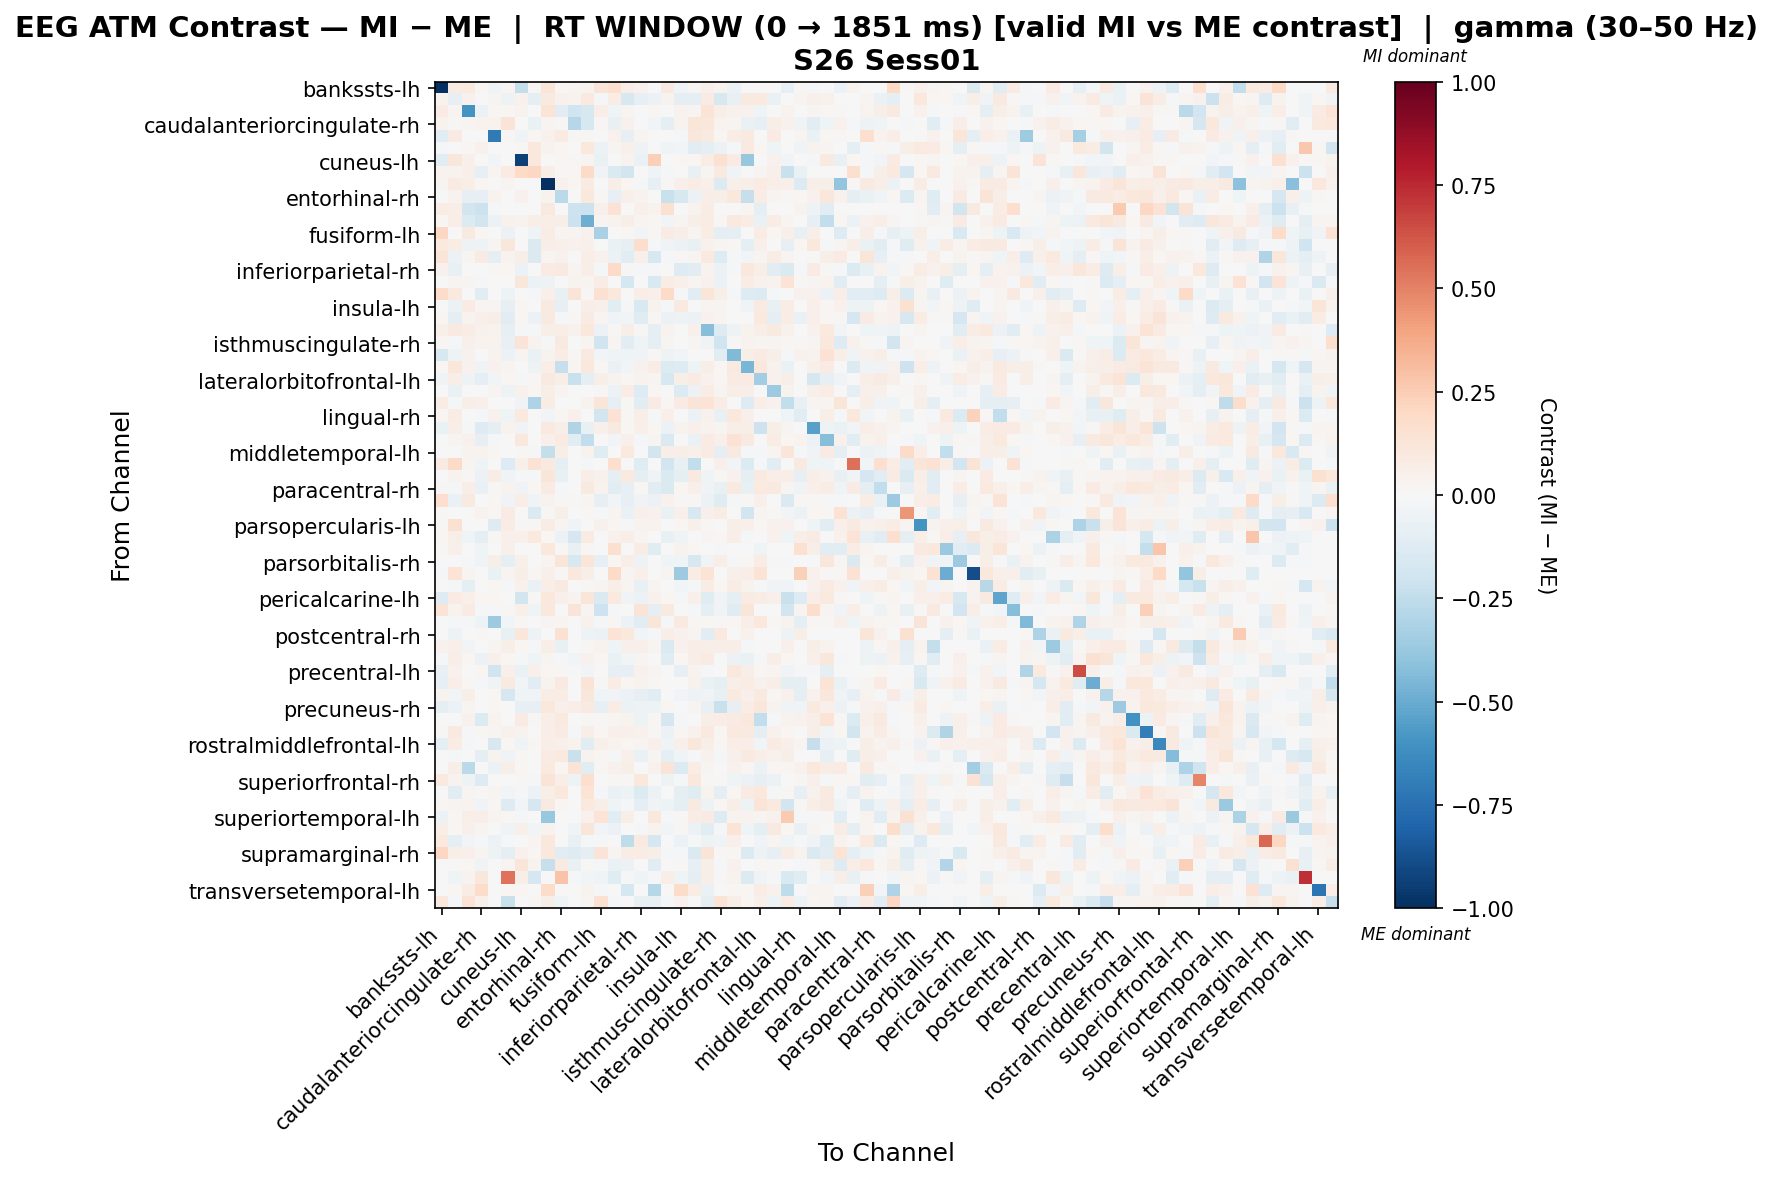

Values plotted in this chart, from the file beside it:
, bankssts-lh, bankssts-rh, caudalanteriorcingulate-lh, caudalanteriorcingulate-rh, caudalmiddlefrontal-lh, caudalmiddlefrontal-rh, cuneus-lh, cuneus-rh, entorhinal-lh, entorhinal-rh, frontalpole-lh, frontalpole-rh, fusiform-lh, fusiform-rh, inferiorparietal-lh, inferiorparietal-rh, inferiortemporal-lh, inferiortemporal-rh, insula-lh, insula-rh, isthmuscingulate-lh, isthmuscingulate-rh, lateraloccipital-lh
bankssts-lh, -1.0, 0.07921, 0.09812, 0.01755, -0.04524, 0.02661, -0.2352, 0.0132, 0.1205, 0.01755, 0.03001, 0.033, 0.1308, 0.1656, 0.07021, 0.04228, 0.0, 0.09077, -0.04314, 0.02926, 0.05383, 0.03457, -0.06122
bankssts-rh, 0.03747, -0.08105, 0.04178, 0.0, 0.02485, -0.05022, 0.04221, -0.09152, 0.09369, 0.04445, 0.03183, 0.09943, -0.009041, 0.07198, -0.1625, -0.08223, -0.06034, 0.03353, -0.09485, -0.1011, 0.08097, -0.1579, -0.07528
caudalanteriorcingulate-lh, 0.08407, 0.02522, -0.5939, -0.05986, 0.02002, 0.01601, 0.03203, 0.005338, 0.1348, -0.116, -0.1992, -0.1566, 0.06665, -0.04368, 0.02669, -0.006741, 0.01868, 0.007305, 0.03126, 0.02922, 0.1321, 0.06005, 0.0427
caudalanteriorcingulate-rh, 0.0354, 0.01127, 0.02464, 0.0369, 0.03308, 0.1309, 0.0, -0.0675, 0.02832, 0.009004, -0.2877, -0.1591, 0.01033, -0.07382, 0.04214, 0.0, -0.02507, -0.09092, 0.0354, 0.1245, 0.1125, 0.03857, 0.02832
caudalmiddlefrontal-lh, -0.1032, 0.07855, 0.006624, 0.007761, -0.7043, 0.01552, -0.0369, 0.02328, 0.04101, 0.08518, 0.01552, 0.0103, 0.0, 0.04637, -0.08059, 0.0265, 0.0, 0.0, -0.008214, 0.1162, 0.09294, 0.02227, 0.07741
caudalmiddlefrontal-rh, -0.01026, -0.003786, 0.02182, 0.04294, 0.006235, -0.001191, 0.009352, 0.107, 0.03429, 0.01973, 0.0, 0.105, -0.05803, 0.02402, 0.05435, -0.04954, -0.006785, -0.04314, -0.02619, -0.1075, -0.09697, -0.06097, -0.02289
cuneus-lh, -0.1092, 0.1098, 0.04756, 0.0, -0.0284, 0.003171, -0.9355, 0.1074, 0.005314, 0.01902, 0.01268, 0.02854, -0.0668, 0.0, 0.03599, -0.06323, 0.2346, 0.0, 0.01585, 0.01585, 0.07291, 0.1515, 0.08093
cuneus-rh, 0.0357, 0.03589, 0.05013, -0.08335, 0.02507, 0.0788, 0.1959, 0.2074, 0.05849, 0.01619, 0.01844, 0.1915, -0.03609, -0.1483, -0.1864, -0.007217, -0.04479, -0.01723, 0.0, -0.07653, 0.02507, 0.0894, -0.03523
entorhinal-lh, 0.02367, 0.08438, 0.06737, 0.01968, 0.007045, 0.02476, -0.002797, 0.006753, -0.9941, 0.04161, 0.01576, 0.07988, 0.0001452, 0.06103, 0.01801, -0.02144, -0.0822, 0.009004, 0.04727, 0.07229, 0.05103, -0.1399, 0.05062
entorhinal-rh, 0.006508, 0.03254, -0.08025, -0.0785, 0.03187, -0.002372, 0.04243, 0.004596, 0.03513, -0.2725, 0.0, 0.1066, 0.01538, -0.08186, 0.05152, 0.03446, 0.0, -0.2245, -0.1625, -0.06013, 0.06846, 0.05915, 0.1043
frontalpole-lh, 0.0758, 0.0647, -0.1854, -0.2168, -0.01579, 0.0, 0.0, 0.0, 0.09346, 0.0, -0.2084, -0.2183, 0.05424, 0.1445, 0.0, 0.05033, 0.03254, 0.1497, 0.0, 0.03805, 0.07189, 0.0, 0.0
frontalpole-rh, 0.01631, 0.06391, -0.1375, -0.1863, -0.05721, 0.04042, 0.03262, 0.05621, 0.06794, 0.05677, -0.2159, -0.4881, 0.02563, 0.03469, 0.05826, 0.0311, 0.01631, -0.02445, 0.02859, 0.06215, 0.07663, 0.01775, 0.09815
fusiform-lh, 0.2072, -0.004581, 0.08711, 0.01774, 0.0, -0.05855, -0.0009231, -0.04099, 0.07184, 0.02462, 0.02916, 0.03916, -0.3276, -0.005753, 0.02338, -0.02594, 0.01349, 0.08166, 0.05594, 0.02622, 0.0764, -0.09851, -0.08597
fusiform-rh, 0.09892, 0.07379, -0.05376, -0.05319, 0.02526, 0.1134, 0.0, -0.1413, 0.06617, 0.04867, 0.0397, 0.05463, -0.007544, -0.06496, -0.08146, 0.1735, -0.0188, -0.03496, -0.05934, -0.07581, 0.03994, 0.02526, 0.008542
inferiorparietal-lh, 0.1311, -0.05647, 0.03123, 0.08501, -0.09768, 0.03411, 0.0574, -0.1463, 0.02498, 0.04059, 0.0, 0.0687, 0.04474, -0.057, -0.1154, 0.0521, -0.1604, -0.00877, 0.01558, 0.02611, 0.1014, -0.1284, -0.02036
inferiorparietal-rh, 0.04132, -0.07419, 0.0, 0.0, 0.01438, 0.01776, -0.05774, 0.007105, 0.08004, 0.09319, 0.02862, 0.06457, -0.02038, 0.1933, 0.01435, -0.02054, -0.02165, -0.001737, -0.1308, -0.1075, 0.03153, -0.05779, -0.01841
inferiortemporal-lh, 0.007571, 0.02349, 0.02688, -0.009137, 0.0, -0.007522, 0.1138, -0.05482, -0.04797, 0.0, 0.03785, 0.02688, 0.07233, -0.003133, -0.1729, -0.004569, -0.1514, 0.07571, 0.05376, 0.02474, 0.04503, -0.05825, -0.001337
inferiortemporal-rh, 0.1798, 0.09467, -0.004271, -0.1025, 0.0, -0.0527, 0.0, -0.01792, 0.04797, -0.0718, 0.1264, 0.01232, 0.1524, 0.1046, -0.005833, 0.06612, 0.04691, 0.1877, -0.0175, -0.1052, 0.1231, 0.06154, -0.02333
insula-lh, 0.0, -0.0556, 0.0842, 0.02393, 0.02393, -0.08482, 0.0173, 0.0, 0.09013, -0.0841, 0.0, 0.05854, 0.05189, -0.1078, -0.008685, -0.1491, 0.03461, -0.01014, 0.08841, 0.004818, 0.02393, 0.02393, -0.000329
insula-rh, 0.0231, -0.08605, 0.03777, 0.04792, 0.05751, -0.116, 0.01564, -0.06166, 0.09209, -0.02093, 0.007914, 0.08061, 0.02431, -0.03359, -0.02527, -0.1242, 0.01586, -0.06166, -0.05186, -0.06029, 0.04621, 0.0264, -0.002524
isthmuscingulate-lh, 0.05086, 0.08688, 0.07241, 0.04452, 0.03467, -0.08423, -0.0217, -0.01388, 0.0568, 0.06256, 0.04299, 0.1086, -0.05786, 0.01478, 0.06155, 0.01235, -0.09469, 0.03429, 0.006396, 0.04797, -0.4292, -0.1252, -0.05464
isthmuscingulate-rh, 0.01985, -0.01213, 0.04795, 0.0316, 0.03519, -0.07162, 0.131, 0.03732, -0.02222, 0.08688, 0.0, 0.02708, -0.1986, 0.03046, -0.1018, -0.03959, -0.09174, 0.02785, 0.006769, 0.03046, -0.03648, -0.203, 0.01096
lateraloccipital-lh, -0.1616, -0.04834, 0.04508, 0.005955, 0.03421, -0.06183, 0.03015, -0.06467, 0.03694, 0.07316, 0.009661, 0.0957, -0.03116, -0.04121, -0.0433, -0.03237, 0.01379, -0.04787, -0.02525, -0.007338, 0.006542, -0.1063, -0.4394
lateraloccipital-rh, 0.02108, 0.1107, 0.04004, -0.03637, 0.03963, 0.02616, 0.0009092, -0.05158, 0.06267, -0.232, 0.02951, 0.102, 0.01165, -0.06995, -0.02363, 0.04665, 0.07588, -0.1401, -0.1253, -0.05391, 0.05826, 0.02131, 0.08955
lateralorbitofrontal-lh, -0.03348, 0.06606, -0.05119, -0.08939, -0.02666, 0.02114, -0.01991, 0.009512, 0.08807, 0.06236, -0.2206, -0.08697, 0.05549, 0.03329, 0.02114, 0.03435, 0.02642, -0.1615, 0.06183, 0.08455, 0.04122, 0.02219, 0.0798
lateralorbitofrontal-rh, 0.0, -0.06512, 0.005869, 0.003266, 0.03084, -0.04764, 0.04524, 0.01633, 0.06072, 0.02593, 0.0, -0.001833, 0.00953, -0.06054, 0.07185, -0.1278, 0.02129, 0.0, -0.1378, -0.06108, 0.07729, 0.02612, 0.0678
lingual-lh, 0.0743, -0.01378, 0.06236, 0.04742, 0.0, -0.002187, -0.03836, -0.311, 0.07699, 0.006999, 0.0, 0.0385, 0.1197, -0.07915, 0.009627, -0.1159, 0.08453, 0.01686, 0.08049, 0.1262, 0.1356, 0.07588, 0.001508
lingual-rh, 0.02217, 0.07277, 0.0, -0.009946, 0.04264, -0.04371, 0.09951, -0.00282, -0.02984, 0.02275, 0.05116, 0.0, -0.1853, 0.1477, 0.01295, 0.06723, -0.0132, 0.04734, 0.0, -0.05981, 0.03961, -0.07774, 0.1066
medialorbitofrontal-lh, -0.0634, 0.06696, -0.01239, -0.1274, -0.09094, 0.03771, -0.03873, 0.0, 0.09947, 0.06101, -0.3008, -0.07403, 0.04891, 0.08935, 0.02057, 0.05342, 0.02057, -0.05766, 0.03537, 0.04913, 0.03502, 0.02708, 0.06462
medialorbitofrontal-rh, 0.0, 0.02712, 0.04534, -0.08383, -0.0218, 0.003767, 0.1026, 0.0, 0.04782, 0.08222, -0.1146, -0.2435, 0.000843, -0.02737, 0.04865, -0.01729, 0.02849, -0.1467, -0.003877, -0.06269, 0.07916, 0.05324, 0.1437
middletemporal-lh, -0.0004558, -0.006352, 0.03312, 0.03866, 0.01618, 0.0, 0.01044, -0.01124, -0.2351, 0.055, 0.0, 0.03312, -0.1172, 0.003656, 0.09626, -0.004159, -0.1822, 0.06627, 0.06072, 0.04991, 0.07925, -0.09034, 0.08833
middletemporal-rh, 0.08104, 0.1947, 0.02701, -0.04618, -0.007696, -0.1266, 0.05402, 0.1441, 0.09004, -0.09318, -0.007696, -0.02267, 0.0, 0.1658, 0.0, -0.1215, 0.0, -0.1888, -0.07612, -0.2443, 0.0, 0.05402, -0.03079
paracentral-lh, 0.0, 0.03249, 0.01498, -0.056, 0.07294, -0.04641, -0.02013, -0.014, 0.121, -0.07173, 0.0, 0.06302, 0.04104, -0.09934, 0.09574, -0.09757, -0.03731, -0.1474, -0.08898, 0.0887, -0.04167, 0.01131, 0.04517
paracentral-rh, 0.0145, -0.01275, 0.0632, -0.06976, 0.01255, 0.03295, -0.03317, 0.02203, 0.07957, -0.02249, 0.0, 0.09077, 0.03295, -0.1125, -0.08555, 0.01774, -0.1159, -0.148, 0.01872, 0.04878, -0.03808, -0.07413, 0.08658
parahippocampal-lh, 0.1651, -0.06996, 0.09029, 0.0, 0.01917, -0.03813, 0.06872, -0.03213, 0.03692, 0.01198, 0.01198, 0.03115, -0.082, -0.02779, -0.08388, -0.03234, -0.06035, 0.04236, 0.01319, 0.0108, -0.05677, -0.1219, -0.01005
parahippocampal-rh, 0.01185, -0.004734, 0.002384, 0.03593, 0.01778, 0.08219, 0.0, -0.1435, 0.01185, 0.05638, 0.0, 0.01778, -0.00872, 0.03075, -0.06588, 0.04831, 0.04336, -0.0698, 0.05456, -0.1612, 0.04741, 0.07704, 0.006522
parsopercularis-lh, 0.01443, 0.1491, -0.007147, 0.0, -0.1301, 0.07593, 0.01203, 0.01649, 0.07458, 0.02852, -0.03879, 0.0003776, 0.0409, 0.02165, -0.01861, 0.03127, 0.03814, 0.002406, 0.01764, 0.05155, 0.01203, 0.0, 0.06149
parsopercularis-rh, 0.02148, 0.05829, -0.04227, -0.09686, 0.01427, 0.05013, 0.05005, 0.0991, 0.0214, -0.05763, -0.1712, 0.08561, 0.0, 0.04477, 0.06429, 0.02865, 0.007134, -0.07411, -0.03567, -0.001296, 0.02854, 0.02148, 0.06434
parsorbitalis-lh, 0.008065, 0.05059, 0.0, -0.04314, 0.0, 0.04839, 0.0, 0.0, 0.1043, 0.008065, -0.07611, 0.02251, 0.0, 0.1584, 0.0, 0.07258, -0.1208, 0.0, 0.03226, 0.01686, 0.0, -0.01725, 0.0
parsorbitalis-rh, 0.0, 0.001076, -0.01124, -0.03295, 0.05722, -0.09432, 0.04951, 0.005699, 0.02622, 0.1203, -0.1573, 0.1232, -0.08451, 0.01604, 0.06475, -0.05161, 0.0, -0.03826, -0.04237, -0.1602, -0.03183, 0.06292, -0.01617
parstriangularis-lh, -0.02095, 0.1378, 0.02409, 0.0, -0.0642, 0.02965, 0.06022, 0.01807, 0.04818, 0.01204, 0.1024, 0.06188, 0.0, 0.1897, 0.02363, 0.04818, 0.0, 0.03011, -0.3615, 0.07089, 0.1385, 0.006022, 0.0542
parstriangularis-rh, 0.006938, -0.0173, -0.08622, 0.002313, 0.02244, -0.02018, 0.04394, -0.0671, 0.06926, 0.08702, 0.0, 0.01004, 0.02742, 0.06964, 0.03087, -0.07223, 0.03007, 0.0, -0.02434, -0.01707, 0.07157, 0.02013, 0.07637
pericalcarine-lh, -0.1256, 0.08102, 0.05002, 0.01572, 0.01717, 0.005061, -0.1837, 0.01431, 0.1067, 0.04866, 0.03144, 0.1249, -0.1459, 0.09863, -0.03168, -0.05723, 0.04192, 0.01572, -0.01656, 0.05196, -0.1216, -0.03279, -0.08823
pericalcarine-rh, 0.1279, 0.03282, 0.0857, -0.01197, -0.01726, 0.008138, 0.04925, -0.04106, 0.1041, 0.0, 0.1303, 0.02449, -0.2103, -0.01317, -0.001994, 0.1262, -0.09573, 0.08659, 0.0, -0.01197, -0.08757, -0.033, -0.1243
postcentral-lh, 0.0, -0.01667, -0.008501, -0.05211, -0.3669, -0.02515, 0.01036, 0.0, 0.0304, 0.02413, 0.0, 0.04526, -0.01087, 0.01792, -0.061, -0.1135, 0.1218, -0.01461, 0.09162, 0.0217, 0.01792, 0.01344, 0.02138
postcentral-rh, 0.0, -0.04722, 0.0, 0.01397, 0.0, -0.07675, 0.1109, -0.05388, 0.0, 0.1534, 0.0, -0.05117, -0.06119, 0.1395, 0.1074, -0.02789, -0.0217, 0.06973, 0.04032, 0.03024, -0.1046, 0.1008, 0.0
posteriorcingulate-lh, 0.04419, 0.05224, -0.02894, 0.002253, 0.02404, 0.05755, 0.02213, -0.01443, 0.06732, -0.07675, 0.0, 0.01386, 0.03394, -0.04193, 0.04717, 0.05259, 0.02656, -0.1414, 0.04228, 0.06942, 0.06526, 0.05839, 0.06679
posteriorcingulate-rh, -0.02168, 0.06489, 0.01879, -0.05901, 0.04709, 0.01854, -0.014, -0.04209, 0.02647, -0.0121, -0.028, 0.0416, 0.01994, -0.06584, -0.02975, 0.03038, 0.0, -0.1177, 0.01671, 0.06431, 0.08393, -0.006896, -0.06127
precentral-lh, -0.07258, 0.0458, 0.0, 0.0229, -0.2011, 0.05152, -0.06452, 0.05152, 0.02056, 0.02056, -0.01242, -0.02996, 0.0, -0.08532, -0.07893, 0.0458, 0.02441, 0.0, -0.08425, 0.03435, -0.01274, 0.005725, 0.1029
precentral-rh, -0.08042, 0.06411, 0.01739, -0.009919, -0.03747, 0.09022, -0.02421, -0.1091, 0.03579, 0.09113, 0.0, 0.1258, 0.01427, 0.07566, 0.01902, 0.03423, 0.009512, 0.0, 0.002716, 0.04182, -0.06268, -0.1007, 0.06041
precuneus-lh, 0.03643, -0.0255, 0.05882, -0.002821, 0.01821, -0.1681, -0.04661, -0.03871, 0.07077, 0.0711, 0.0, 0.1167, -0.04297, -0.03243, -0.06113, -0.08429, -0.1141, 0.0, -0.02677, -0.04903, -0.03636, -0.0771, 0.09586
precuneus-rh, -0.09644, -0.06144, 0.02576, 0.0, 0.01907, 0.00365, -0.08183, -0.07894, 0.1089, 0.05401, 0.06467, 0.0891, -0.08546, 0.07172, -0.05986, -0.05194, -0.0514, 0.02132, 0.0006864, 0.02959, -0.07303, -0.2237, -0.08529
rostralanteriorcingulate-lh, 0.0, -0.001952, 0.04355, -0.1351, 0.03346, 0.004295, 0.08178, 0.01328, 0.06267, 0.09401, 0.0, 0.01547, 0.01545, 0.0255, 0.03345, -0.04709, 0.0223, -0.1699, -0.0232, 0.002296, 0.05523, 0.07435, 0.08143
rostralanteriorcingulate-rh, 0.01451, 0.08771, -0.01336, 0.01036, 0.02492, 0.03938, 0.03523, 0.002072, 0.06934, 0.08243, -0.02154, 0.06589, 0.01658, 0.05012, 0.05388, 0.03971, 0.01243, -0.0592, 0.02252, 0.04626, 0.09835, 0.02077, 0.09666
rostralmiddlefrontal-lh, -0.08744, 0.07275, -0.01764, 0.0, -0.1602, 0.02194, -0.04302, 0.02214, 0.06743, 0.04907, 0.03783, -0.1018, 0.04776, 0.03224, 0.02123, 0.02745, 0.05153, -0.04113, 0.05113, 0.1168, 0.05541, 0.0202, 0.06764
rostralmiddlefrontal-rh, -0.006288, -0.01275, -0.003589, -0.08728, 0.03734, -0.03272, 0.01689, 0.0, 0.08289, 0.09642, -0.2251, 0.03493, 0.01857, -0.02265, 0.04785, -0.06512, 0.02815, -0.09028, -0.04395, -0.009948, 0.04001, -0.008169, 0.04831
superiorfrontal-lh, 0.0, 0.06074, -0.2728, 0.0, -0.05613, 0.06189, 0.02336, 0.0, 0.1004, 0.02336, 0.1389, -0.1068, 0.01869, 0.04086, 0.06074, 0.0, 0.0467, 0.1261, -0.1403, 0.07589, 0.03029, 0.0, 0.04672
superiorfrontal-rh, 0.09624, 0.03477, -0.04697, -0.1308, 0.0, -0.0004458, 0.008749, -0.01181, 0.1295, 0.06014, -0.04855, 0.1707, -0.005907, 0.01201, 0.01312, 0.1078, 0.0, -0.0477, -0.01181, 0.1032, 0.01137, 0.01312, -0.04004
superiorparietal-lh, 0.0, -0.1024, 0.03045, 0.01468, 0.0308, -0.02685, -0.01363, -0.06026, 0.05616, 0.1085, 0.0, 0.1341, -0.02114, -0.06769, -0.04694, -0.1388, -0.06152, 0.0, -0.09316, -0.124, 0.03294, -0.09087, 0.02161
superiorparietal-rh, 0.0216, 0.03066, 0.03358, -0.03451, 0.02239, -0.1254, -0.02796, -0.1661, 0.09348, 0.01629, 0.0, 0.09791, 0.06173, -0.04582, -0.009945, -0.09575, -0.03731, -0.05176, -0.09458, 0.08939, -0.05466, 0.02239, 0.05671
... 8 more rows
